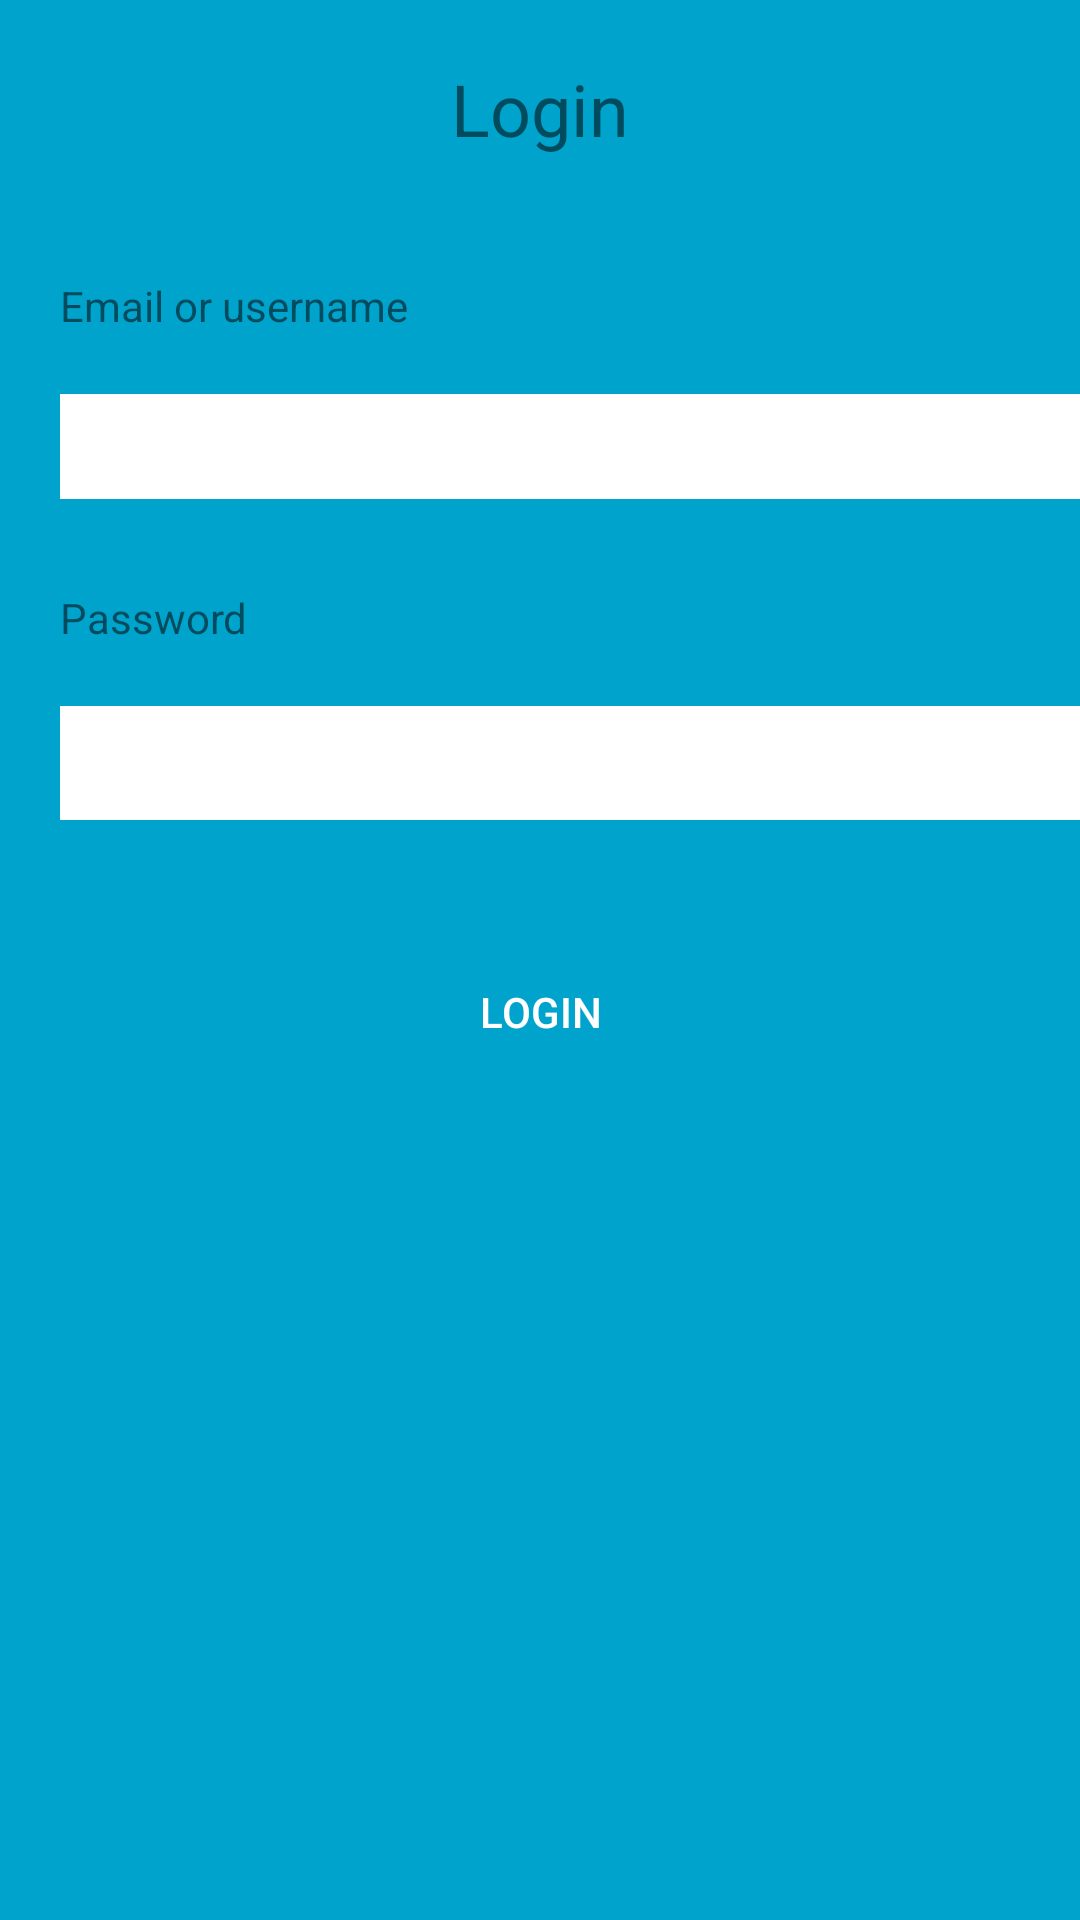

Reconstruct the res/layout file that produces this screen, plus the resources it refers to.
<!-- AndroidManifest.xml: application theme AppTheme -->
<!-- res/layout/activity_login_.xml -->
<?xml version="1.0" encoding="utf-8"?>
<LinearLayout xmlns:android="http://schemas.android.com/apk/res/android"
    xmlns:app="http://schemas.android.com/apk/res-auto"
    xmlns:tools="http://schemas.android.com/tools"
    android:layout_width="match_parent"
    android:layout_height="match_parent"
    android:background="#00a3cc"
    android:orientation="vertical"
    tools:context=".Login_Activity">

    <TextView
        android:id="@+id/textView4"
        android:layout_width="match_parent"
        android:layout_height="wrap_content"
        android:layout_margin="20dp"
        android:text="Login"
        android:textAlignment="center"
        android:textSize="24sp" />

    <TextView
        android:id="@+id/textView2"
        android:layout_width="match_parent"
        android:layout_height="wrap_content"
        android:layout_marginLeft="20dp"
        android:layout_marginTop="20dp"
        android:text="Email or username" />

    <EditText
        android:id="@+id/usernameText"
        android:layout_width="350dp"
        android:layout_height="35dp"
        android:layout_margin="20dp"
        android:background="@android:color/background_light"
        android:inputType="textEmailAddress"
        android:padding="20dp"
        android:singleLine="false"
        tools:layout_editor_absoluteX="0dp"
        tools:layout_editor_absoluteY="99dp" />

    <TextView
        android:id="@+id/textView3"
        android:layout_width="match_parent"
        android:layout_height="wrap_content"
        android:layout_marginLeft="20dp"
        android:layout_marginTop="10dp"
        android:text="Password" />

    <EditText
        android:id="@+id/passwordText"
        android:layout_width="350dp"
        android:layout_height="38dp"
        android:layout_margin="20dp"
        android:background="@android:color/background_light"
        android:ems="10"
        android:inputType="textPassword"
        android:padding="20dp"
        tools:layout_editor_absoluteX="0dp"
        tools:layout_editor_absoluteY="321dp" />

    <Button
        android:id="@+id/button"
        android:layout_width="match_parent"
        android:layout_height="wrap_content"
        android:layout_margin="20dp"
        android:background="@drawable/button_background"
        android:text="login"
        android:textColor="@android:color/background_light" />


</LinearLayout>
<!-- resources referenced by this layout -->
<resources>
  <style name="AppTheme" parent="Theme.AppCompat.Light.DarkActionBar">
          
          <item name="colorPrimary">@color/colorPrimary</item>
          <item name="colorPrimaryDark">@color/colorPrimaryDark</item>
          <item name="colorAccent">@color/colorAccent</item>
      </style>
  <color name="colorPrimary">#008577</color>
  <color name="colorPrimaryDark">#00574b</color>
  <color name="colorAccent">#970239</color>
</resources>
